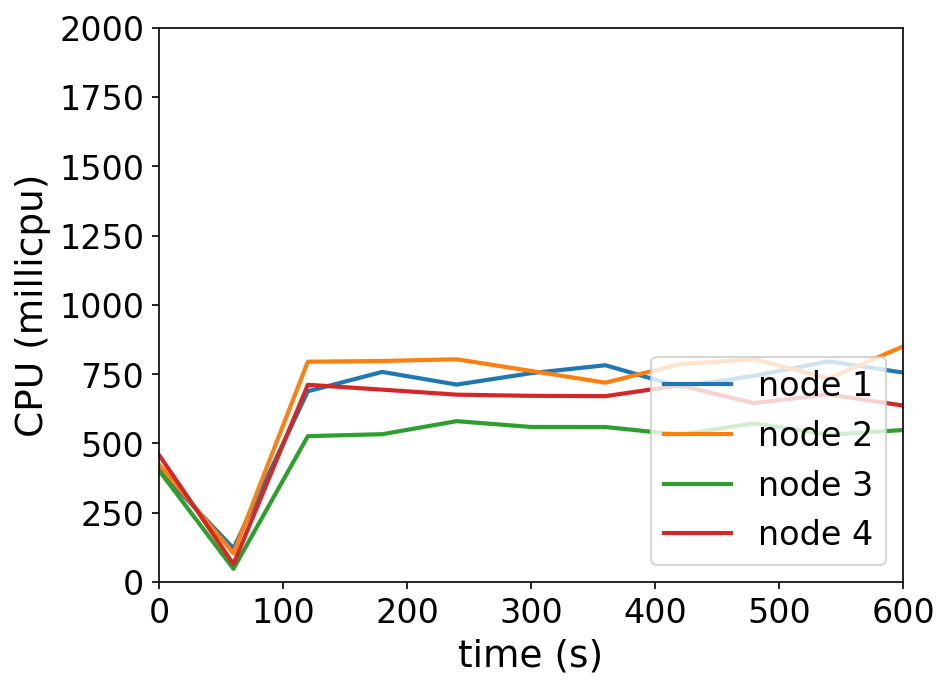

The table this chart was drawn from, first rows:
timestamp, ppgcc-m02_pod_amount, ppgcc-m02_memory, ppgcc-m02_cpu, ppgcc-m03_pod_amount, ppgcc-m03_memory, ppgcc-m03_cpu, ppgcc-m04_pod_amount, ppgcc-m04_memory, ppgcc-m04_cpu, ppgcc-m05_pod_amount, ppgcc-m05_memory, ppgcc-m05_cpu
0, 10, 1147884, 403860993, 10, 1112248, 424264687, 10, 1101404, 402588063, 10, 1094868, 458619964
60, 10, 1161612, 121719746, 10, 1123600, 103861018, 10, 1102724, 47897618, 10, 1097244, 64737081
120, 10, 1183128, 688368458, 10, 1148020, 795039389, 10, 1134536, 526514000, 10, 1134072, 711793773
180, 10, 1189728, 758202870, 10, 1154488, 797651351, 10, 1138232, 533483769, 10, 1135920, 694255504
240, 10, 1192764, 712516084, 10, 1153036, 803792861, 10, 1141532, 580518658, 10, 1137900, 676164200
300, 10, 1191972, 753640360, 10, 1154884, 761687125, 10, 1142984, 559623309, 10, 1139880, 671936143
360, 10, 1193952, 782249944, 10, 1154488, 719346935, 10, 1141400, 559455446, 10, 1139616, 670797774
420, 10, 1193556, 704782043, 10, 1155808, 786376081, 10, 1142588, 531635105, 10, 1141860, 709826272
480, 10, 1195536, 744324392, 10, 1157920, 803729660, 10, 1142060, 572783165, 10, 1139484, 645391651
540, 10, 1194216, 796526095, 10, 1155808, 734281297, 10, 1143644, 531693650, 10, 1143048, 677270233
600, 10, 1193028, 755779646, 10, 1158448, 849943306, 10, 1144436, 548592799, 10, 1141728, 636824121
